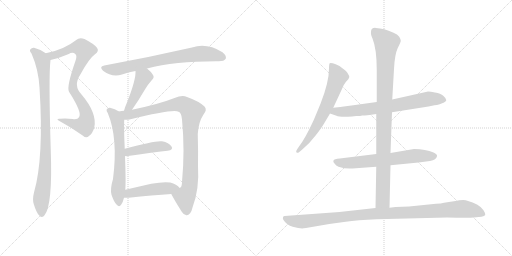
t = 0.00 s
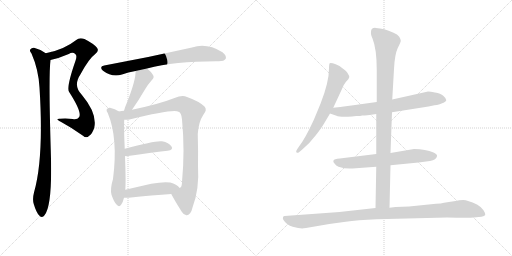
t = 2.20 s
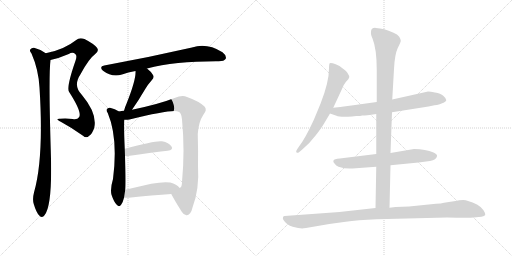
t = 4.39 s
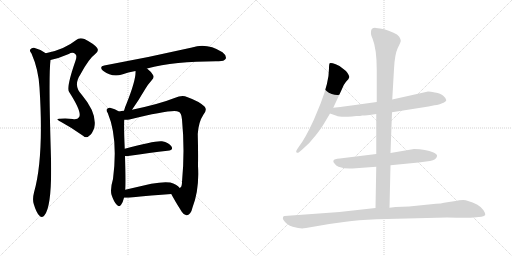
t = 6.59 s
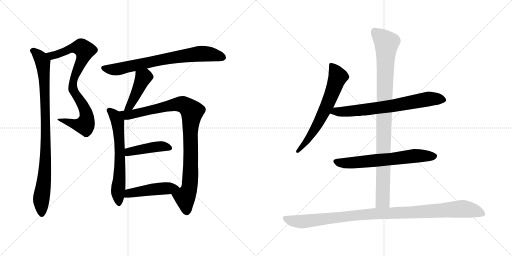
t = 8.78 s
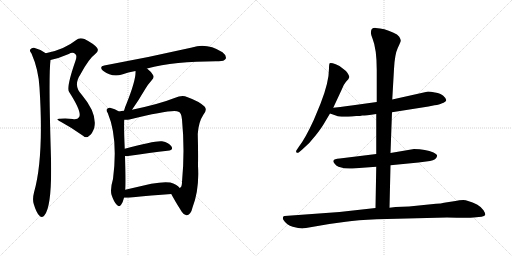
t = 10.98 s

The animated SVG that drew these frames (rendered in a browser with its animation timeline set to each time). Animation: 13 CSS @keyframes rules; one cycle of 10.98 s.

<svg version="1.1" viewBox="0 0 2048 1024" xmlns="http://www.w3.org/2000/svg">
  <g stroke="lightgray" stroke-dasharray="1,1" stroke-width="1" transform="scale(4, 4)">
    <line x1="0" y1="0" x2="256" y2="256"></line>
    <line x1="256" y1="0" x2="0" y2="256"></line>
    <line x1="128" y1="0" x2="128" y2="256"></line>
    <line x1="0" y1="128" x2="256" y2="128"></line>
    <line x1="256" y1="0" x2="512" y2="256"></line>
    <line x1="512" y1="0" x2="256" y2="256"></line>
    <line x1="384" y1="0" x2="384" y2="256"></line>
    <line x1="256" y1="128" x2="512" y2="128"></line>
  </g>
<g transform="scale(1, -1) translate(0, -850)">
   <style type="text/css">
    @keyframes keyframes0 {
      from {
       stroke: black;
       stroke-dashoffset: 833;
       stroke-width: 128;
       }
       73% {
       animation-timing-function: step-end;
       stroke: black;
       stroke-dashoffset: 0;
       stroke-width: 128;
       }
       to {
       stroke: black;
       stroke-width: 1024;
       }
       }
       #make-me-a-hanzi-animation-0 {
         animation: keyframes0 0.927897s both;
         animation-delay: 0.000000s;
         animation-timing-function: linear;
       }
    @keyframes keyframes1 {
      from {
       stroke: black;
       stroke-dashoffset: 928;
       stroke-width: 128;
       }
       75% {
       animation-timing-function: step-end;
       stroke: black;
       stroke-dashoffset: 0;
       stroke-width: 128;
       }
       to {
       stroke: black;
       stroke-width: 1024;
       }
       }
       #make-me-a-hanzi-animation-1 {
         animation: keyframes1 1.005208s both;
         animation-delay: 0.927897s;
         animation-timing-function: linear;
       }
    @keyframes keyframes2 {
      from {
       stroke: black;
       stroke-dashoffset: 740;
       stroke-width: 128;
       }
       71% {
       animation-timing-function: step-end;
       stroke: black;
       stroke-dashoffset: 0;
       stroke-width: 128;
       }
       to {
       stroke: black;
       stroke-width: 1024;
       }
       }
       #make-me-a-hanzi-animation-2 {
         animation: keyframes2 0.852214s both;
         animation-delay: 1.933105s;
         animation-timing-function: linear;
       }
    @keyframes keyframes3 {
      from {
       stroke: black;
       stroke-dashoffset: 434;
       stroke-width: 128;
       }
       59% {
       animation-timing-function: step-end;
       stroke: black;
       stroke-dashoffset: 0;
       stroke-width: 128;
       }
       to {
       stroke: black;
       stroke-width: 1024;
       }
       }
       #make-me-a-hanzi-animation-3 {
         animation: keyframes3 0.603190s both;
         animation-delay: 2.785319s;
         animation-timing-function: linear;
       }
    @keyframes keyframes4 {
      from {
       stroke: black;
       stroke-dashoffset: 641;
       stroke-width: 128;
       }
       68% {
       animation-timing-function: step-end;
       stroke: black;
       stroke-dashoffset: 0;
       stroke-width: 128;
       }
       to {
       stroke: black;
       stroke-width: 1024;
       }
       }
       #make-me-a-hanzi-animation-4 {
         animation: keyframes4 0.771647s both;
         animation-delay: 3.388509s;
         animation-timing-function: linear;
       }
    @keyframes keyframes5 {
      from {
       stroke: black;
       stroke-dashoffset: 964;
       stroke-width: 128;
       }
       76% {
       animation-timing-function: step-end;
       stroke: black;
       stroke-dashoffset: 0;
       stroke-width: 128;
       }
       to {
       stroke: black;
       stroke-width: 1024;
       }
       }
       #make-me-a-hanzi-animation-5 {
         animation: keyframes5 1.034505s both;
         animation-delay: 4.160156s;
         animation-timing-function: linear;
       }
    @keyframes keyframes6 {
      from {
       stroke: black;
       stroke-dashoffset: 432;
       stroke-width: 128;
       }
       58% {
       animation-timing-function: step-end;
       stroke: black;
       stroke-dashoffset: 0;
       stroke-width: 128;
       }
       to {
       stroke: black;
       stroke-width: 1024;
       }
       }
       #make-me-a-hanzi-animation-6 {
         animation: keyframes6 0.601562s both;
         animation-delay: 5.194661s;
         animation-timing-function: linear;
       }
    @keyframes keyframes7 {
      from {
       stroke: black;
       stroke-dashoffset: 470;
       stroke-width: 128;
       }
       60% {
       animation-timing-function: step-end;
       stroke: black;
       stroke-dashoffset: 0;
       stroke-width: 128;
       }
       to {
       stroke: black;
       stroke-width: 1024;
       }
       }
       #make-me-a-hanzi-animation-7 {
         animation: keyframes7 0.632487s both;
         animation-delay: 5.796223s;
         animation-timing-function: linear;
       }
    @keyframes keyframes8 {
      from {
       stroke: black;
       stroke-dashoffset: 654;
       stroke-width: 128;
       }
       68% {
       animation-timing-function: step-end;
       stroke: black;
       stroke-dashoffset: 0;
       stroke-width: 128;
       }
       to {
       stroke: black;
       stroke-width: 1024;
       }
       }
       #make-me-a-hanzi-animation-8 {
         animation: keyframes8 0.782227s both;
         animation-delay: 6.428710s;
         animation-timing-function: linear;
       }
    @keyframes keyframes9 {
      from {
       stroke: black;
       stroke-dashoffset: 709;
       stroke-width: 128;
       }
       70% {
       animation-timing-function: step-end;
       stroke: black;
       stroke-dashoffset: 0;
       stroke-width: 128;
       }
       to {
       stroke: black;
       stroke-width: 1024;
       }
       }
       #make-me-a-hanzi-animation-9 {
         animation: keyframes9 0.826986s both;
         animation-delay: 7.210937s;
         animation-timing-function: linear;
       }
    @keyframes keyframes10 {
      from {
       stroke: black;
       stroke-dashoffset: 652;
       stroke-width: 128;
       }
       68% {
       animation-timing-function: step-end;
       stroke: black;
       stroke-dashoffset: 0;
       stroke-width: 128;
       }
       to {
       stroke: black;
       stroke-width: 1024;
       }
       }
       #make-me-a-hanzi-animation-10 {
         animation: keyframes10 0.780599s both;
         animation-delay: 8.037923s;
         animation-timing-function: linear;
       }
    @keyframes keyframes11 {
      from {
       stroke: black;
       stroke-dashoffset: 983;
       stroke-width: 128;
       }
       76% {
       animation-timing-function: step-end;
       stroke: black;
       stroke-dashoffset: 0;
       stroke-width: 128;
       }
       to {
       stroke: black;
       stroke-width: 1024;
       }
       }
       #make-me-a-hanzi-animation-11 {
         animation: keyframes11 1.049967s both;
         animation-delay: 8.818522s;
         animation-timing-function: linear;
       }
    @keyframes keyframes12 {
      from {
       stroke: black;
       stroke-dashoffset: 1057;
       stroke-width: 128;
       }
       77% {
       animation-timing-function: step-end;
       stroke: black;
       stroke-dashoffset: 0;
       stroke-width: 128;
       }
       to {
       stroke: black;
       stroke-width: 1024;
       }
       }
       #make-me-a-hanzi-animation-12 {
         animation: keyframes12 1.110189s both;
         animation-delay: 9.868489s;
         animation-timing-function: linear;
       }
</style>
<path d="M 202.0 610.0 Q 236.0 617.0 275.0 634.0 Q 291.0 644.0 302.0 633.0 Q 309.0 627.0 302.0 607.0 Q 265.0 501.0 276.0 483.0 Q 330.0 399.0 316.0 381.0 Q 310.0 371.0 291.0 374.0 Q 266.0 377.0 240.0 375.0 Q 218.0 376.0 243.0 363.0 Q 289.0 338.0 332.0 307.0 Q 345.0 295.0 357.0 307.0 Q 370.0 316.0 377.0 339.0 Q 390.0 396.0 327.0 471.0 Q 291.0 507.0 322.0 553.0 Q 356.0 616.0 380.0 633.0 Q 398.0 646.0 388.0 659.0 Q 375.0 675.0 338.0 694.0 Q 317.0 701.0 305.0 690.0 Q 256.0 651.0 183.0 637.0 C 154.0 631.0 173.0 603.0 202.0 610.0 Z" fill="lightgray"></path> 
<path d="M 183.0 637.0 Q 161.0 653.0 136.0 659.0 Q 127.0 660.0 121.0 652.0 Q 117.0 646.0 126.0 636.0 Q 154.0 572.0 158.0 500.0 Q 176.0 218.0 136.0 80.0 Q 129.0 53.0 135.0 34.0 Q 145.0 0.0 157.0 -12.0 Q 169.0 -25.0 178.0 -11.0 Q 211.0 28.0 203.0 251.0 Q 194.0 548.0 202.0 610.0 C 203.0 624.0 203.0 624.0 183.0 637.0 Z" fill="lightgray"></path> 
<path d="M 588.0 576.0 Q 703.0 606.0 875.0 605.0 Q 897.0 605.0 903.0 615.0 Q 907.0 628.0 890.0 641.0 Q 827.0 680.0 768.0 660.0 Q 593.0 620.0 417.0 588.0 Q 395.0 584.0 412.0 567.0 Q 448.0 540.0 488.0 552.0 Q 512.0 561.0 542.0 566.0 L 588.0 576.0 Z" fill="lightgray"></path> 
<path d="M 528.0 411.0 Q 556.0 451.0 581.0 494.0 Q 590.0 510.0 606.0 528.0 Q 619.0 540.0 612.0 550.0 Q 605.0 563.0 588.0 576.0 C 565.0 595.0 541.0 596.0 542.0 566.0 Q 545.0 533.0 506.0 435.0 Q 499.0 420.0 496.0 407.0 C 488.0 378.0 511.0 386.0 528.0 411.0 Z" fill="lightgray"></path> 
<path d="M 476.0 404.0 Q 460.0 414.0 440.0 419.0 Q 431.0 420.0 427.0 413.0 Q 424.0 407.0 431.0 398.0 Q 473.0 298.0 452.0 134.0 Q 440.0 94.0 446.0 71.0 Q 456.0 41.0 467.0 31.0 Q 477.0 19.0 485.0 32.0 Q 492.0 42.0 496.0 59.0 L 501.0 91.0 Q 504.0 116.0 500.0 226.0 L 499.0 255.0 Q 495.0 343.0 497.0 371.0 C 498.0 392.0 498.0 392.0 476.0 404.0 Z" fill="lightgray"></path> 
<path d="M 685.0 74.0 Q 698.0 49.0 727.0 3.0 Q 737.0 -13.0 748.0 -11.0 Q 764.0 -7.0 770.0 20.0 Q 798.0 93.0 792.0 187.0 Q 793.0 245.0 791.0 314.0 Q 794.0 362.0 814.0 392.0 Q 830.0 411.0 818.0 424.0 Q 796.0 445.0 748.0 462.0 Q 730.0 472.0 698.0 458.0 Q 638.0 434.0 528.0 411.0 L 496.0 407.0 Q 486.0 406.0 476.0 404.0 C 446.0 400.0 467.0 369.0 497.0 371.0 Q 507.0 370.0 518.0 372.0 Q 698.0 417.0 714.0 403.0 Q 726.0 399.0 728.0 372.0 Q 740.0 248.0 728.0 122.0 Q 728.0 101.0 719.0 98.0 C 707.0 71.0 672.0 97.0 685.0 74.0 Z" fill="lightgray"></path> 
<path d="M 500.0 226.0 Q 504.0 225.0 512.0 226.0 Q 603.0 239.0 670.0 247.0 Q 695.0 250.0 686.0 264.0 Q 676.0 280.0 648.0 285.0 Q 623.0 289.0 499.0 255.0 C 470.0 247.0 470.0 228.0 500.0 226.0 Z" fill="lightgray"></path> 
<path d="M 496.0 59.0 L 515.0 59.0 Q 611.0 69.0 685.0 74.0 C 715.0 76.0 737.0 78.0 719.0 98.0 Q 707.0 114.0 681.0 120.0 Q 654.0 124.0 605.0 115.0 L 501.0 91.0 C 472.0 84.0 466.0 59.0 496.0 59.0 Z" fill="lightgray"></path> 
<path d="M 1333.0 419.5 L 1367.0 492.5 Q 1373.0 510.5 1384.0 523.5 Q 1396.0 535.5 1397.0 541.5 Q 1398.0 546.5 1390.0 558.5 Q 1382.0 569.5 1371.0 576.5 Q 1364.0 585.5 1343.0 593.5 Q 1323.0 600.5 1319.0 597.5 Q 1316.0 594.5 1316.0 576.5 Q 1316.0 521.5 1282.0 435.5 L 1255.0 370.5 Q 1221.0 296.5 1196.0 264.5 L 1188.0 252.5 Q 1182.0 244.5 1186.0 240.5 Q 1190.0 236.5 1196.0 241.5 L 1209.0 252.5 Q 1240.0 278.5 1264.0 310.5 Q 1288.0 341.5 1298.0 359.5 L 1320.0 396.5 L 1333.0 419.5 Z" fill="lightgray"></path> 
<path d="M 1568.0 401.5 L 1714.0 424.5 L 1738.0 429.5 Q 1759.0 431.5 1766.0 436.5 Q 1785.0 443.5 1785.0 450.5 Q 1784.0 457.5 1773.0 467.5 Q 1763.0 476.5 1740.0 480.5 Q 1717.0 484.5 1708.0 483.5 L 1569.0 452.5 L 1507.0 442.5 L 1406.0 428.5 Q 1396.0 426.5 1333.0 419.5 C 1303.0 416.5 1292.0 406.5 1320.0 396.5 L 1346.0 387.5 Q 1357.0 381.5 1408.0 384.5 L 1425.0 386.5 Q 1443.0 386.5 1449.0 388.5 Q 1455.0 387.5 1505.0 394.5 L 1568.0 401.5 Z" fill="lightgray"></path> 
<path d="M 1562.0 189.5 L 1674.0 200.5 L 1720.0 206.5 Q 1746.0 211.5 1748.0 225.5 Q 1751.0 231.5 1734.0 240.5 Q 1703.0 254.5 1656.0 254.5 L 1562.0 238.5 L 1505.0 234.5 L 1359.0 216.5 Q 1336.0 215.5 1334.0 208.5 Q 1331.0 203.5 1338.0 196.5 Q 1344.0 187.5 1354.0 183.5 Q 1384.0 173.5 1410.0 176.5 L 1505.0 183.5 L 1562.0 189.5 Z" fill="lightgray"></path> 
<path d="M 1558.0 19.5 L 1562.0 189.5 L 1562.0 238.5 L 1568.0 401.5 L 1569.0 452.5 L 1576.0 574.5 Q 1579.0 633.5 1591.0 658.5 Q 1604.0 683.5 1603.0 688.5 Q 1603.0 692.5 1597.0 703.5 Q 1591.0 713.5 1572.0 720.5 Q 1537.0 737.5 1503.0 738.5 Q 1484.0 739.5 1484.0 722.5 Q 1482.0 714.5 1490.0 696.5 Q 1507.0 654.5 1507.0 570.5 L 1507.0 442.5 L 1505.0 394.5 L 1505.0 234.5 L 1505.0 183.5 L 1502.0 18.5 C 1501.0 -11.5 1557.0 -10.5 1558.0 19.5 Z" fill="lightgray"></path> 
<path d="M 1224.0 -61.5 L 1317.0 -45.5 L 1383.0 -36.5 Q 1428.0 -29.5 1507.0 -26.5 L 1788.0 -19.5 Q 1879.0 -21.5 1894.0 -19.5 L 1926.0 -16.5 Q 1938.0 -14.5 1941.0 -9.5 Q 1942.0 -2.5 1934.0 9.5 Q 1927.0 21.5 1908.0 32.5 Q 1870.0 50.5 1853.0 50.5 Q 1837.0 50.5 1822.0 46.5 L 1776.0 39.5 Q 1765.0 36.5 1744.0 35.5 L 1636.0 24.5 L 1582.0 22.5 L 1558.0 19.5 L 1502.0 18.5 L 1358.0 2.5 L 1138.0 -13.5 Q 1134.0 -13.5 1132.0 -18.5 Q 1130.0 -24.5 1134.0 -29.5 Q 1147.0 -50.5 1171.0 -56.5 Q 1195.0 -63.5 1209.0 -63.5 Q 1213.0 -61.5 1224.0 -61.5 Z" fill="lightgray"></path> 
      <clipPath id="make-me-a-hanzi-clip-0">
      <path d="M 202.0 610.0 Q 236.0 617.0 275.0 634.0 Q 291.0 644.0 302.0 633.0 Q 309.0 627.0 302.0 607.0 Q 265.0 501.0 276.0 483.0 Q 330.0 399.0 316.0 381.0 Q 310.0 371.0 291.0 374.0 Q 266.0 377.0 240.0 375.0 Q 218.0 376.0 243.0 363.0 Q 289.0 338.0 332.0 307.0 Q 345.0 295.0 357.0 307.0 Q 370.0 316.0 377.0 339.0 Q 390.0 396.0 327.0 471.0 Q 291.0 507.0 322.0 553.0 Q 356.0 616.0 380.0 633.0 Q 398.0 646.0 388.0 659.0 Q 375.0 675.0 338.0 694.0 Q 317.0 701.0 305.0 690.0 Q 256.0 651.0 183.0 637.0 C 154.0 631.0 173.0 603.0 202.0 610.0 Z" fill="lightgray"></path>
      </clipPath>
      <path clip-path="url(#make-me-a-hanzi-clip-0)" d="M 191.0 636.0 L 201.0 629.0 L 219.0 629.0 L 284.0 656.0 L 318.0 661.0 L 338.0 649.0 L 326.0 604.0 L 298.0 546.0 L 291.0 513.0 L 296.0 480.0 L 319.0 451.0 L 343.0 405.0 L 344.0 359.0 L 339.0 350.0 L 315.0 349.0 L 247.0 370.0 " fill="none" id="make-me-a-hanzi-animation-0" stroke-dasharray="705 1410" stroke-linecap="round"></path>

      <clipPath id="make-me-a-hanzi-clip-1">
      <path d="M 183.0 637.0 Q 161.0 653.0 136.0 659.0 Q 127.0 660.0 121.0 652.0 Q 117.0 646.0 126.0 636.0 Q 154.0 572.0 158.0 500.0 Q 176.0 218.0 136.0 80.0 Q 129.0 53.0 135.0 34.0 Q 145.0 0.0 157.0 -12.0 Q 169.0 -25.0 178.0 -11.0 Q 211.0 28.0 203.0 251.0 Q 194.0 548.0 202.0 610.0 C 203.0 624.0 203.0 624.0 183.0 637.0 Z" fill="lightgray"></path>
      </clipPath>
      <path clip-path="url(#make-me-a-hanzi-clip-1)" d="M 131.0 647.0 L 164.0 617.0 L 171.0 602.0 L 179.0 504.0 L 183.0 213.0 L 165.0 55.0 L 167.0 -7.0 " fill="none" id="make-me-a-hanzi-animation-1" stroke-dasharray="800 1600" stroke-linecap="round"></path>

      <clipPath id="make-me-a-hanzi-clip-2">
      <path d="M 588.0 576.0 Q 703.0 606.0 875.0 605.0 Q 897.0 605.0 903.0 615.0 Q 907.0 628.0 890.0 641.0 Q 827.0 680.0 768.0 660.0 Q 593.0 620.0 417.0 588.0 Q 395.0 584.0 412.0 567.0 Q 448.0 540.0 488.0 552.0 Q 512.0 561.0 542.0 566.0 L 588.0 576.0 Z" fill="lightgray"></path>
      </clipPath>
      <path clip-path="url(#make-me-a-hanzi-clip-2)" d="M 415.0 577.0 L 464.0 572.0 L 783.0 634.0 L 842.0 633.0 L 891.0 620.0 " fill="none" id="make-me-a-hanzi-animation-2" stroke-dasharray="612 1224" stroke-linecap="round"></path>

      <clipPath id="make-me-a-hanzi-clip-3">
      <path d="M 528.0 411.0 Q 556.0 451.0 581.0 494.0 Q 590.0 510.0 606.0 528.0 Q 619.0 540.0 612.0 550.0 Q 605.0 563.0 588.0 576.0 C 565.0 595.0 541.0 596.0 542.0 566.0 Q 545.0 533.0 506.0 435.0 Q 499.0 420.0 496.0 407.0 C 488.0 378.0 511.0 386.0 528.0 411.0 Z" fill="lightgray"></path>
      </clipPath>
      <path clip-path="url(#make-me-a-hanzi-clip-3)" d="M 551.0 562.0 L 572.0 537.0 L 520.0 426.0 L 501.0 413.0 " fill="none" id="make-me-a-hanzi-animation-3" stroke-dasharray="306 612" stroke-linecap="round"></path>

      <clipPath id="make-me-a-hanzi-clip-4">
      <path d="M 476.0 404.0 Q 460.0 414.0 440.0 419.0 Q 431.0 420.0 427.0 413.0 Q 424.0 407.0 431.0 398.0 Q 473.0 298.0 452.0 134.0 Q 440.0 94.0 446.0 71.0 Q 456.0 41.0 467.0 31.0 Q 477.0 19.0 485.0 32.0 Q 492.0 42.0 496.0 59.0 L 501.0 91.0 Q 504.0 116.0 500.0 226.0 L 499.0 255.0 Q 495.0 343.0 497.0 371.0 C 498.0 392.0 498.0 392.0 476.0 404.0 Z" fill="lightgray"></path>
      </clipPath>
      <path clip-path="url(#make-me-a-hanzi-clip-4)" d="M 437.0 408.0 L 460.0 386.0 L 474.0 335.0 L 481.0 214.0 L 472.0 90.0 L 476.0 35.0 " fill="none" id="make-me-a-hanzi-animation-4" stroke-dasharray="513 1026" stroke-linecap="round"></path>

      <clipPath id="make-me-a-hanzi-clip-5">
      <path d="M 685.0 74.0 Q 698.0 49.0 727.0 3.0 Q 737.0 -13.0 748.0 -11.0 Q 764.0 -7.0 770.0 20.0 Q 798.0 93.0 792.0 187.0 Q 793.0 245.0 791.0 314.0 Q 794.0 362.0 814.0 392.0 Q 830.0 411.0 818.0 424.0 Q 796.0 445.0 748.0 462.0 Q 730.0 472.0 698.0 458.0 Q 638.0 434.0 528.0 411.0 L 496.0 407.0 Q 486.0 406.0 476.0 404.0 C 446.0 400.0 467.0 369.0 497.0 371.0 Q 507.0 370.0 518.0 372.0 Q 698.0 417.0 714.0 403.0 Q 726.0 399.0 728.0 372.0 Q 740.0 248.0 728.0 122.0 Q 728.0 101.0 719.0 98.0 C 707.0 71.0 672.0 97.0 685.0 74.0 Z" fill="lightgray"></path>
      </clipPath>
      <path clip-path="url(#make-me-a-hanzi-clip-5)" d="M 482.0 400.0 L 507.0 390.0 L 528.0 390.0 L 540.0 397.0 L 715.0 434.0 L 744.0 426.0 L 768.0 404.0 L 761.0 319.0 L 760.0 117.0 L 755.0 89.0 L 740.0 58.0 L 746.0 4.0 " fill="none" id="make-me-a-hanzi-animation-5" stroke-dasharray="836 1672" stroke-linecap="round"></path>

      <clipPath id="make-me-a-hanzi-clip-6">
      <path d="M 500.0 226.0 Q 504.0 225.0 512.0 226.0 Q 603.0 239.0 670.0 247.0 Q 695.0 250.0 686.0 264.0 Q 676.0 280.0 648.0 285.0 Q 623.0 289.0 499.0 255.0 C 470.0 247.0 470.0 228.0 500.0 226.0 Z" fill="lightgray"></path>
      </clipPath>
      <path clip-path="url(#make-me-a-hanzi-clip-6)" d="M 506.0 233.0 L 518.0 244.0 L 594.0 259.0 L 651.0 265.0 L 675.0 258.0 " fill="none" id="make-me-a-hanzi-animation-6" stroke-dasharray="304 608" stroke-linecap="round"></path>

      <clipPath id="make-me-a-hanzi-clip-7">
      <path d="M 496.0 59.0 L 515.0 59.0 Q 611.0 69.0 685.0 74.0 C 715.0 76.0 737.0 78.0 719.0 98.0 Q 707.0 114.0 681.0 120.0 Q 654.0 124.0 605.0 115.0 L 501.0 91.0 C 472.0 84.0 466.0 59.0 496.0 59.0 Z" fill="lightgray"></path>
      </clipPath>
      <path clip-path="url(#make-me-a-hanzi-clip-7)" d="M 501.0 64.0 L 527.0 79.0 L 634.0 95.0 L 710.0 99.0 " fill="none" id="make-me-a-hanzi-animation-7" stroke-dasharray="342 684" stroke-linecap="round"></path>

      <clipPath id="make-me-a-hanzi-clip-8">
      <path d="M 1333.0 419.5 L 1367.0 492.5 Q 1373.0 510.5 1384.0 523.5 Q 1396.0 535.5 1397.0 541.5 Q 1398.0 546.5 1390.0 558.5 Q 1382.0 569.5 1371.0 576.5 Q 1364.0 585.5 1343.0 593.5 Q 1323.0 600.5 1319.0 597.5 Q 1316.0 594.5 1316.0 576.5 Q 1316.0 521.5 1282.0 435.5 L 1255.0 370.5 Q 1221.0 296.5 1196.0 264.5 L 1188.0 252.5 Q 1182.0 244.5 1186.0 240.5 Q 1190.0 236.5 1196.0 241.5 L 1209.0 252.5 Q 1240.0 278.5 1264.0 310.5 Q 1288.0 341.5 1298.0 359.5 L 1320.0 396.5 L 1333.0 419.5 Z" fill="lightgray"></path>
      </clipPath>
      <path clip-path="url(#make-me-a-hanzi-clip-8)" d="M 1323.0 592.5 L 1345.0 560.5 L 1351.0 540.5 L 1327.0 474.5 L 1265.0 342.5 L 1220.0 276.5 L 1191.0 245.5 " fill="none" id="make-me-a-hanzi-animation-8" stroke-dasharray="526 1052" stroke-linecap="round"></path>

      <clipPath id="make-me-a-hanzi-clip-9">
      <path d="M 1568.0 401.5 L 1714.0 424.5 L 1738.0 429.5 Q 1759.0 431.5 1766.0 436.5 Q 1785.0 443.5 1785.0 450.5 Q 1784.0 457.5 1773.0 467.5 Q 1763.0 476.5 1740.0 480.5 Q 1717.0 484.5 1708.0 483.5 L 1569.0 452.5 L 1507.0 442.5 L 1406.0 428.5 Q 1396.0 426.5 1333.0 419.5 C 1303.0 416.5 1292.0 406.5 1320.0 396.5 L 1346.0 387.5 Q 1357.0 381.5 1408.0 384.5 L 1425.0 386.5 Q 1443.0 386.5 1449.0 388.5 Q 1455.0 387.5 1505.0 394.5 L 1568.0 401.5 Z" fill="lightgray"></path>
      </clipPath>
      <path clip-path="url(#make-me-a-hanzi-clip-9)" d="M 1328.0 399.5 L 1344.0 405.5 L 1396.0 403.5 L 1571.0 426.5 L 1712.0 454.5 L 1776.0 451.5 " fill="none" id="make-me-a-hanzi-animation-9" stroke-dasharray="581 1162" stroke-linecap="round"></path>

      <clipPath id="make-me-a-hanzi-clip-10">
      <path d="M 1562.0 189.5 L 1674.0 200.5 L 1720.0 206.5 Q 1746.0 211.5 1748.0 225.5 Q 1751.0 231.5 1734.0 240.5 Q 1703.0 254.5 1656.0 254.5 L 1562.0 238.5 L 1505.0 234.5 L 1359.0 216.5 Q 1336.0 215.5 1334.0 208.5 Q 1331.0 203.5 1338.0 196.5 Q 1344.0 187.5 1354.0 183.5 Q 1384.0 173.5 1410.0 176.5 L 1505.0 183.5 L 1562.0 189.5 Z" fill="lightgray"></path>
      </clipPath>
      <path clip-path="url(#make-me-a-hanzi-clip-10)" d="M 1343.0 204.5 L 1391.0 197.5 L 1664.0 227.5 L 1737.0 225.5 " fill="none" id="make-me-a-hanzi-animation-10" stroke-dasharray="524 1048" stroke-linecap="round"></path>

      <clipPath id="make-me-a-hanzi-clip-11">
      <path d="M 1558.0 19.5 L 1562.0 189.5 L 1562.0 238.5 L 1568.0 401.5 L 1569.0 452.5 L 1576.0 574.5 Q 1579.0 633.5 1591.0 658.5 Q 1604.0 683.5 1603.0 688.5 Q 1603.0 692.5 1597.0 703.5 Q 1591.0 713.5 1572.0 720.5 Q 1537.0 737.5 1503.0 738.5 Q 1484.0 739.5 1484.0 722.5 Q 1482.0 714.5 1490.0 696.5 Q 1507.0 654.5 1507.0 570.5 L 1507.0 442.5 L 1505.0 394.5 L 1505.0 234.5 L 1505.0 183.5 L 1502.0 18.5 C 1501.0 -11.5 1557.0 -10.5 1558.0 19.5 Z" fill="lightgray"></path>
      </clipPath>
      <path clip-path="url(#make-me-a-hanzi-clip-11)" d="M 1499.0 723.5 L 1546.0 678.5 L 1531.0 47.5 L 1509.0 25.5 " fill="none" id="make-me-a-hanzi-animation-11" stroke-dasharray="855 1710" stroke-linecap="round"></path>

      <clipPath id="make-me-a-hanzi-clip-12">
      <path d="M 1224.0 -61.5 L 1317.0 -45.5 L 1383.0 -36.5 Q 1428.0 -29.5 1507.0 -26.5 L 1788.0 -19.5 Q 1879.0 -21.5 1894.0 -19.5 L 1926.0 -16.5 Q 1938.0 -14.5 1941.0 -9.5 Q 1942.0 -2.5 1934.0 9.5 Q 1927.0 21.5 1908.0 32.5 Q 1870.0 50.5 1853.0 50.5 Q 1837.0 50.5 1822.0 46.5 L 1776.0 39.5 Q 1765.0 36.5 1744.0 35.5 L 1636.0 24.5 L 1582.0 22.5 L 1558.0 19.5 L 1502.0 18.5 L 1358.0 2.5 L 1138.0 -13.5 Q 1134.0 -13.5 1132.0 -18.5 Q 1130.0 -24.5 1134.0 -29.5 Q 1147.0 -50.5 1171.0 -56.5 Q 1195.0 -63.5 1209.0 -63.5 Q 1213.0 -61.5 1224.0 -61.5 Z" fill="lightgray"></path>
      </clipPath>
      <path clip-path="url(#make-me-a-hanzi-clip-12)" d="M 1141.0 -22.5 L 1161.0 -31.5 L 1206.0 -36.5 L 1454.0 -7.5 L 1847.0 15.5 L 1897.0 7.5 L 1934.0 -6.5 " fill="none" id="make-me-a-hanzi-animation-12" stroke-dasharray="929 1858" stroke-linecap="round"></path>

</g>
</svg>
